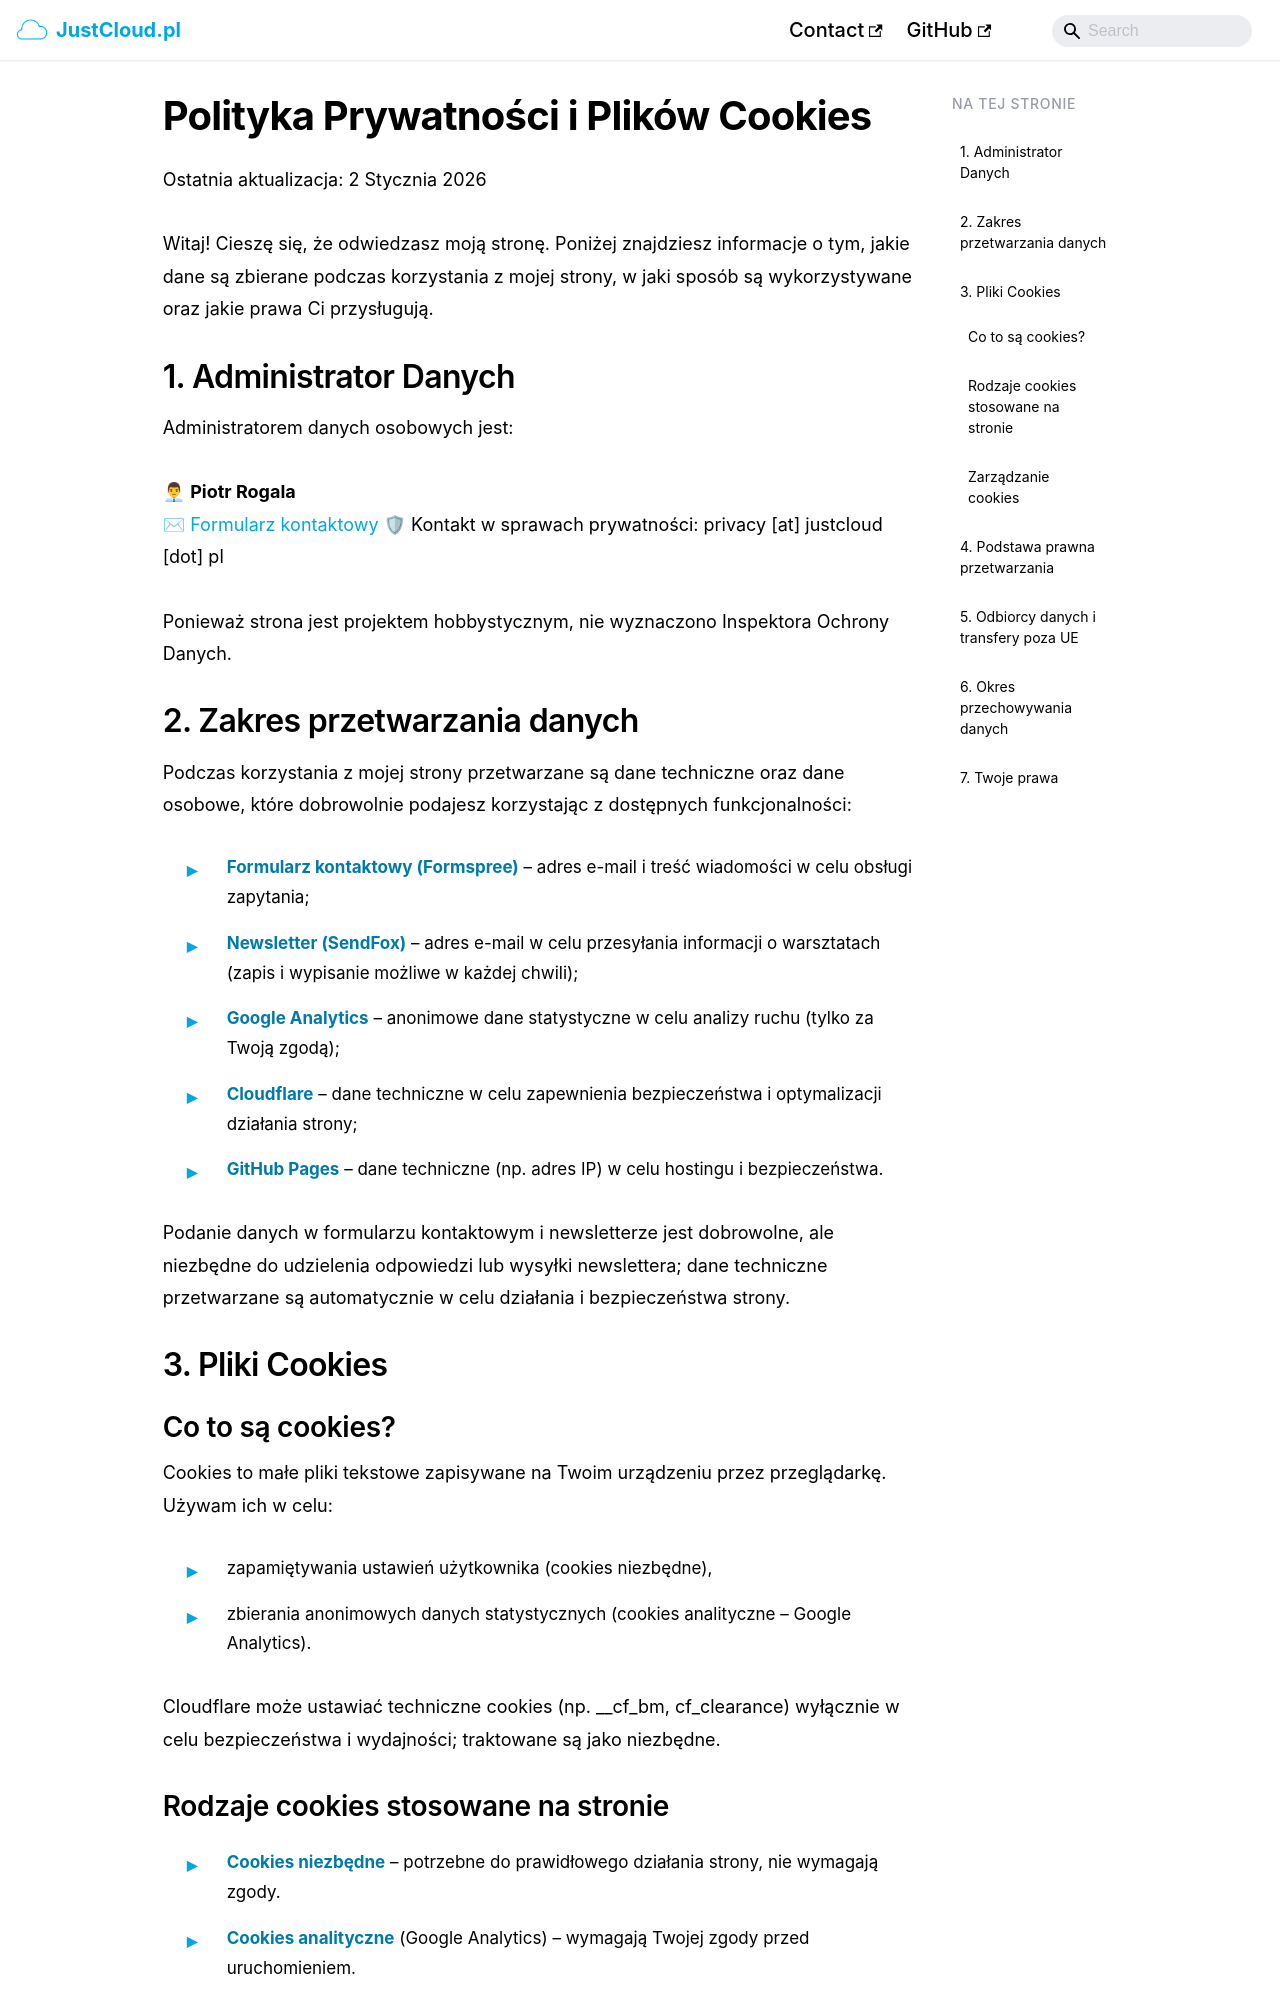

repository: RogalaPiotr/JustCloudBlog · page: privacy-policy.html · generator: docusaurus

---
slug: privacy-policy
robots: noindex, nofollow
---

# Polityka Prywatności i Plików Cookies

Ostatnia aktualizacja: 2 Stycznia 2026

Witaj! Cieszę się, że odwiedzasz moją stronę. Poniżej znajdziesz informacje o tym, jakie dane są zbierane podczas korzystania z mojej strony, w jaki sposób są wykorzystywane oraz jakie prawa Ci przysługują.

## 1. Administrator Danych

Administratorem danych osobowych jest:

👨💼 **Piotr Rogala**  
✉ [Formularz kontaktowy](https://web.justcloud.pl/#contact)
🛡 Kontakt w sprawach prywatności: privacy [at] justcloud [dot] pl

Ponieważ strona jest projektem hobbystycznym, nie wyznaczono Inspektora Ochrony Danych.

## 2. Zakres przetwarzania danych

Podczas korzystania z mojej strony przetwarzane są dane techniczne oraz dane osobowe, które dobrowolnie podajesz korzystając z dostępnych funkcjonalności:

- **Formularz kontaktowy (Formspree)** – adres e-mail i treść wiadomości w celu obsługi zapytania;
- **Newsletter (SendFox)** – adres e-mail w celu przesyłania informacji o warsztatach (zapis i wypisanie możliwe w każdej chwili);
- **Google Analytics** – anonimowe dane statystyczne w celu analizy ruchu (tylko za Twoją zgodą);
- **Cloudflare** – dane techniczne w celu zapewnienia bezpieczeństwa i optymalizacji działania strony;
- **GitHub Pages** – dane techniczne (np. adres IP) w celu hostingu i bezpieczeństwa.

Podanie danych w formularzu kontaktowym i newsletterze jest dobrowolne, ale niezbędne do udzielenia odpowiedzi lub wysyłki newslettera; dane techniczne przetwarzane są automatycznie w celu działania i bezpieczeństwa strony.

## 3. Pliki Cookies

### Co to są cookies?
Cookies to małe pliki tekstowe zapisywane na Twoim urządzeniu przez przeglądarkę. Używam ich w celu:

- zapamiętywania ustawień użytkownika (cookies niezbędne),
- zbierania anonimowych danych statystycznych (cookies analityczne – Google Analytics).

Cloudflare może ustawiać techniczne cookies (np. __cf_bm, cf_clearance) wyłącznie w celu bezpieczeństwa i wydajności; traktowane są jako niezbędne.
